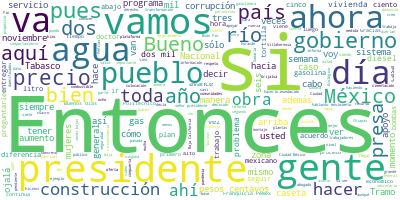

The file beside this chart, header and first rows:
Participante, Texto, Sentimiento, Palabras, Dia, Mes, Anio
PRESIDENTE ANDRES MANUEL LOPEZ OBRADOR, Buenos días., 0.9384, 2, 16, 11, 2020
PRESIDENTE ANDRES MANUEL LOPEZ OBRADOR, Vamos, como los lunes, empezando la sema…, 0.08357, 15, 16, 11, 2020
PRESIDENTE ANDRES MANUEL LOPEZ OBRADOR, ¿Por qué le damos tanta importancia al s…, 0.012, 29, 16, 11, 2020
PRESIDENTE ANDRES MANUEL LOPEZ OBRADOR, Porque de eso depende el que no haya car…, 0.5297, 59, 16, 11, 2020
PRESIDENTE ANDRES MANUEL LOPEZ OBRADOR, Por eso afectaba mucho cuando decretaban…, 0.0009054, 53, 16, 11, 2020
PRESIDENTE ANDRES MANUEL LOPEZ OBRADOR, Entonces, por eso es que decidimos desde…, 0.5078, 48, 16, 11, 2020
PRESIDENTE ANDRES MANUEL LOPEZ OBRADOR, Y luego de que Ricardo Sheffield informe…, 0.1508, 35, 16, 11, 2020
PRESIDENTE ANDRES MANUEL LOPEZ OBRADOR, Entonces, comenzamos., 0.4129, 2, 16, 11, 2020
RICARDO SHEFFIELD PADILLA, Buenos días, señor presidente. Buenos dí…, 0.8469, 12, 16, 11, 2020
RICARDO SHEFFIELD PADILLA, Quién es Quién en el Precio de los Combu…, 0.003043, 61, 16, 11, 2020
RICARDO SHEFFIELD PADILLA, Para la gasolina Premium el más alto es …, 0.06164, 68, 16, 11, 2020
RICARDO SHEFFIELD PADILLA, Para el diésel 21.30 por litro en La Paz…, 0.009579, 44, 16, 11, 2020
RICARDO SHEFFIELD PADILLA, En los promedios de esta semana, las tre…, 0.5245, 54, 16, 11, 2020
RICARDO SHEFFIELD PADILLA, En el corte noviembre 13, 38 dólares la …, 0.04178, 26, 16, 11, 2020
RICARDO SHEFFIELD PADILLA, En actividades de verificación, atendimo…, 0.2244, 21, 16, 11, 2020
RICARDO SHEFFIELD PADILLA, Una gasolinera no se dejó colocar los el…, 0.0009109, 45, 16, 11, 2020
RICARDO SHEFFIELD PADILLA, Y San Nicolás de los Garza, Nuevo León, …, 0.04881, 76, 16, 11, 2020
RICARDO SHEFFIELD PADILLA, En Culiacán, Sinaloa, cerramos 12 bombas…, 0.01343, 94, 16, 11, 2020
RICARDO SHEFFIELD PADILLA, Ahora, si lo ven a través de la app de L…, 0.5931, 55, 16, 11, 2020
RICARDO SHEFFIELD PADILLA, Y compárenlo con las más caras, Talpa de…, 0.006738, 71, 16, 11, 2020
RICARDO SHEFFIELD PADILLA, Lo mismo pasa en la Premium, las más bar…, 0.001188, 58, 16, 11, 2020
RICARDO SHEFFIELD PADILLA, La más económica del diésel, 16.39, Diés…, 0.0003299, 43, 16, 11, 2020
RICARDO SHEFFIELD PADILLA, Seguimos también verificando los servici…, 0.412, 13, 16, 11, 2020
RICARDO SHEFFIELD PADILLA, En el gas LP, para tanques estacionarios…, 0.1698, 56, 16, 11, 2020
RICARDO SHEFFIELD PADILLA, Gas Exprés Nieto, en Azcapotzalco, Ciuda…, 0.002287, 34, 16, 11, 2020
RICARDO SHEFFIELD PADILLA, Y en Gas Providencia, en comparación, do…, 0.003594, 30, 16, 11, 2020
RICARDO SHEFFIELD PADILLA, Estabilidad en general en los precios de…, 0.1036, 21, 16, 11, 2020
RICARDO SHEFFIELD PADILLA, Sesenta y nueve verificaciones en todo e…, 0.004033, 36, 16, 11, 2020
RICARDO SHEFFIELD PADILLA, Y encontramos en Amoltepec, Puebla, Gas …, 0.00739, 51, 16, 11, 2020
RICARDO SHEFFIELD PADILLA, El Buen Fin, vamos a la mitad del Buen F…, 0.09519, 31, 16, 11, 2020
RICARDO SHEFFIELD PADILLA, Vamos más o menos un 20 por ciento por a…, 0.8315, 40, 16, 11, 2020
RICARDO SHEFFIELD PADILLA, Cinco mil 906 asesorías hemos otorgado e…, 0.168, 53, 16, 11, 2020
RICARDO SHEFFIELD PADILLA, ¿Qué es lo que más se ha estado vendiend…, 0.5671, 13, 16, 11, 2020
RICARDO SHEFFIELD PADILLA, Ropa, zapatos y pantallas., 0.7246, 4, 16, 11, 2020
RICARDO SHEFFIELD PADILLA, De lo que más ha habido quejas, pues tam…, 0.4812, 47, 16, 11, 2020
RICARDO SHEFFIELD PADILLA, Y también quejas por pantallas, quien má…, 0.008824, 39, 16, 11, 2020
RICARDO SHEFFIELD PADILLA, Las ofertas más grandes o más interesant…, 0.6241, 22, 16, 11, 2020
RICARDO SHEFFIELD PADILLA, Y bueno, aparte de la venta de pantallas…, 0.6847, 33, 16, 11, 2020
RICARDO SHEFFIELD PADILLA, Muchas gracias., 0.5002, 2, 16, 11, 2020
RICARDO SHEFFIELD PADILLA, Aprovechen los cinco días que quedan del…, 0.234, 9, 16, 11, 2020
PRESIDENTE ANDRES MANUEL LOPEZ OBRADOR, Vamos con los videos de las obras., 0.839, 7, 16, 11, 2020
PREGUNTA, La Secretaría de la Defensa Nacional inf…, 0.1618, 23, 16, 11, 2020
PREGUNTA, En la terminal de pasajeros se continúa …, 0.2741, 36, 16, 11, 2020
PREGUNTA, En la pista norte y central, plataforma …, 0.4295, 36, 16, 11, 2020
PREGUNTA, En el eje troncal de circulación y obras…, 0.6615, 33, 16, 11, 2020
PREGUNTA, En la vialidad y barda perimetral se eje…, 0.687, 21, 16, 11, 2020
PREGUNTA, En la interconexión vial, tramo caseta T…, 0.3055, 40, 16, 11, 2020
PREGUNTA, En las redes eléctricas y voz y datos se…, 0.6005, 26, 16, 11, 2020
PREGUNTA, A la fecha se han generado 53 mil 354 em…, 0.02266, 11, 16, 11, 2020
PREGUNTA, Faltan 490 días de construcción., 0.7566, 5, 16, 11, 2020
VOZ DE MUJER, Gobierno de México., 0.5413, 3, 16, 11, 2020
ROCIO NAHLE GARCIA, Es 13 de noviembre, va el reporte de Dos…, 0.1896, 10, 16, 11, 2020
ROCIO NAHLE GARCIA, Hoy cumplimos ocho millones de horas-hom…, 0.6577, 12, 16, 11, 2020
VOZ DE MUJER, El programa de construcción cada día se …, 0.3276, 64, 16, 11, 2020
VOZ DE MUJER, Las compañías Samsung, ICA-Fluor, Techin…, 0.01235, 43, 16, 11, 2020
VOZ DE MUJER, El avance en el montaje de estructuras m…, 0.05501, 44, 16, 11, 2020
VOZ DE MUJER, En el cuarto de control central se traba…, 0.01445, 39, 16, 11, 2020
VOZ DE MUJER, Se concluyó la construcción de las cimen…, 0.4229, 53, 16, 11, 2020
VOZ DE MUJER, En esfera se trabaja, tres en excavación…, 0.02893, 20, 16, 11, 2020
VOZ DE MUJER, Continúa la fabricación de equipos en ta…, 0.6551, 21, 16, 11, 2020
... 298 more rows
